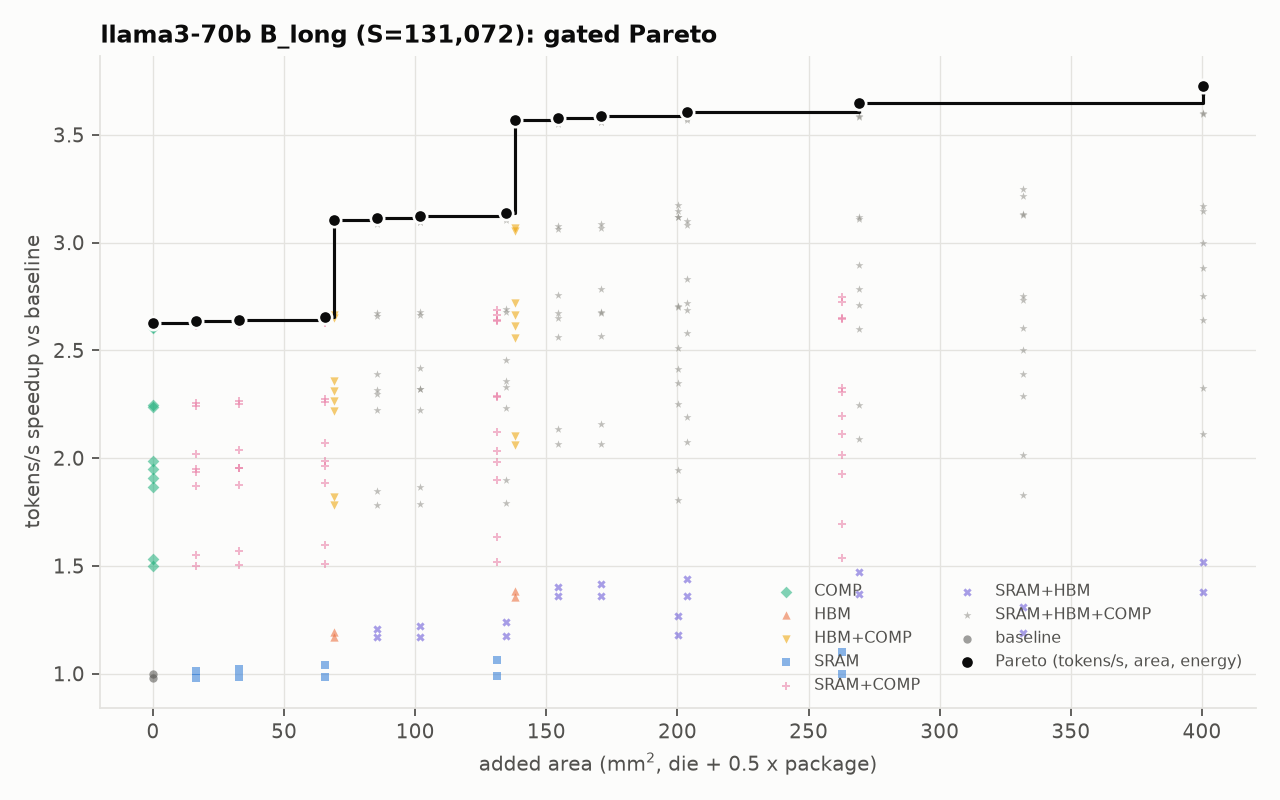

The data file committed next to this chart (first rows):
model, hw, n_chips, S, B, comp, feasible, max_batch, kv_stored_gb_total, t_step_ms, t_lin_ms, t_attn_ms, t_comm_ms, tpot_ms, tokens_per_s, tokens_per_s_per_chip, dominant, bind_lin, bind_attn, ai_step, ai_attn, ai_weights, ridge_tensor, ridge_cuda
llama3-70b, H100-SXM-80GB, 8, 131072, 8, KV16+quest4096, True, 9, 343.6, 11.45, 8.596, 1.971, 0.8816, 11.45, 698.8, 87.35, linear:hbm, hbm, hbm, 7.015, 2.719, 8.0, 295.2, 20.0
llama3-70b, H100-SXM-80GB, 8, 131072, 8, KV16+quest4096, True, 9, 343.6, 11.42, 8.546, 1.991, 0.8816, 11.42, 700.7, 87.58, linear:hbm, hbm, hbm, 7.035, 2.692, 8.047, 295.2, 20.0
llama3-70b, H100-SXM-80GB, 8, 131072, 8, KV16+quest4096, True, 9, 343.6, 11.39, 8.514, 1.991, 0.8816, 11.39, 702.6, 87.83, linear:hbm, hbm, hbm, 7.056, 2.692, 8.077, 295.2, 20.0
llama3-70b, H100-SXM-80GB, 8, 131072, 8, KV16+quest4096, True, 9, 343.6, 11.32, 8.451, 1.991, 0.8816, 11.32, 706.5, 88.32, linear:hbm, hbm, hbm, 7.099, 2.692, 8.137, 295.2, 20.0
llama3-70b, H100-SXM-80GB, 8, 131072, 8, KV16+quest4096, True, 12, 343.6, 9.687, 7.163, 1.643, 0.8816, 9.687, 825.8, 103.2, linear:hbm, hbm, hbm, 7.015, 2.719, 8.0, 246, 16.67
llama3-70b, H100-SXM-80GB, 8, 131072, 8, KV16+quest4096, True, 12, 343.6, 9.662, 7.121, 1.659, 0.8816, 9.662, 828, 103.5, linear:hbm, hbm, hbm, 7.035, 2.692, 8.047, 246, 16.67
llama3-70b, H100-SXM-80GB, 8, 131072, 8, KV16+quest4096, True, 12, 343.6, 9.635, 7.095, 1.659, 0.8816, 9.635, 830.3, 103.8, linear:hbm, hbm, hbm, 7.056, 2.692, 8.077, 246, 16.67
llama3-70b, H100-SXM-80GB, 8, 131072, 8, KV16+quest4096, True, 12, 343.6, 9.583, 7.042, 1.659, 0.8816, 9.583, 834.8, 104.4, linear:hbm, hbm, hbm, 7.099, 2.692, 8.137, 246, 16.67
llama3-70b, H100-SXM-80GB, 8, 131072, 8, KV16+quest4096, True, 15, 343.6, 8.429, 6.14, 1.408, 0.8816, 8.429, 949.1, 118.6, linear:hbm, hbm, hbm, 7.015, 2.719, 8.0, 210.9, 14.29
llama3-70b, H100-SXM-80GB, 8, 131072, 8, KV16+quest4096, True, 15, 343.6, 8.408, 6.104, 1.422, 0.8816, 8.408, 951.5, 118.9, linear:hbm, hbm, hbm, 7.035, 2.692, 8.047, 210.9, 14.29
llama3-70b, H100-SXM-80GB, 8, 131072, 8, KV16+quest4096, True, 15, 343.6, 8.385, 6.081, 1.422, 0.8816, 8.385, 954.1, 119.3, linear:hbm, hbm, hbm, 7.056, 2.692, 8.077, 210.9, 14.29
llama3-70b, H100-SXM-80GB, 8, 131072, 8, KV16+quest4096, True, 15, 343.6, 8.34, 6.036, 1.422, 0.8816, 8.34, 959.3, 119.9, linear:hbm, hbm, hbm, 7.099, 2.692, 8.137, 210.9, 14.29
llama3-70b, H100-SXM-80GB, 8, 131072, 8, KV16+quest4096, True, 15, 343.6, 8.249, 5.946, 1.422, 0.8816, 8.249, 969.8, 121.2, linear:hbm, hbm, hbm, 7.186, 2.692, 8.261, 210.9, 14.29
llama3-70b, H100-SXM-80GB, 8, 131072, 8, KV16+quest4096, True, 15, 343.6, 8.069, 5.765, 1.422, 0.8816, 8.069, 991.5, 123.9, linear:hbm, hbm, hbm, 7.367, 2.692, 8.52, 210.9, 14.29
